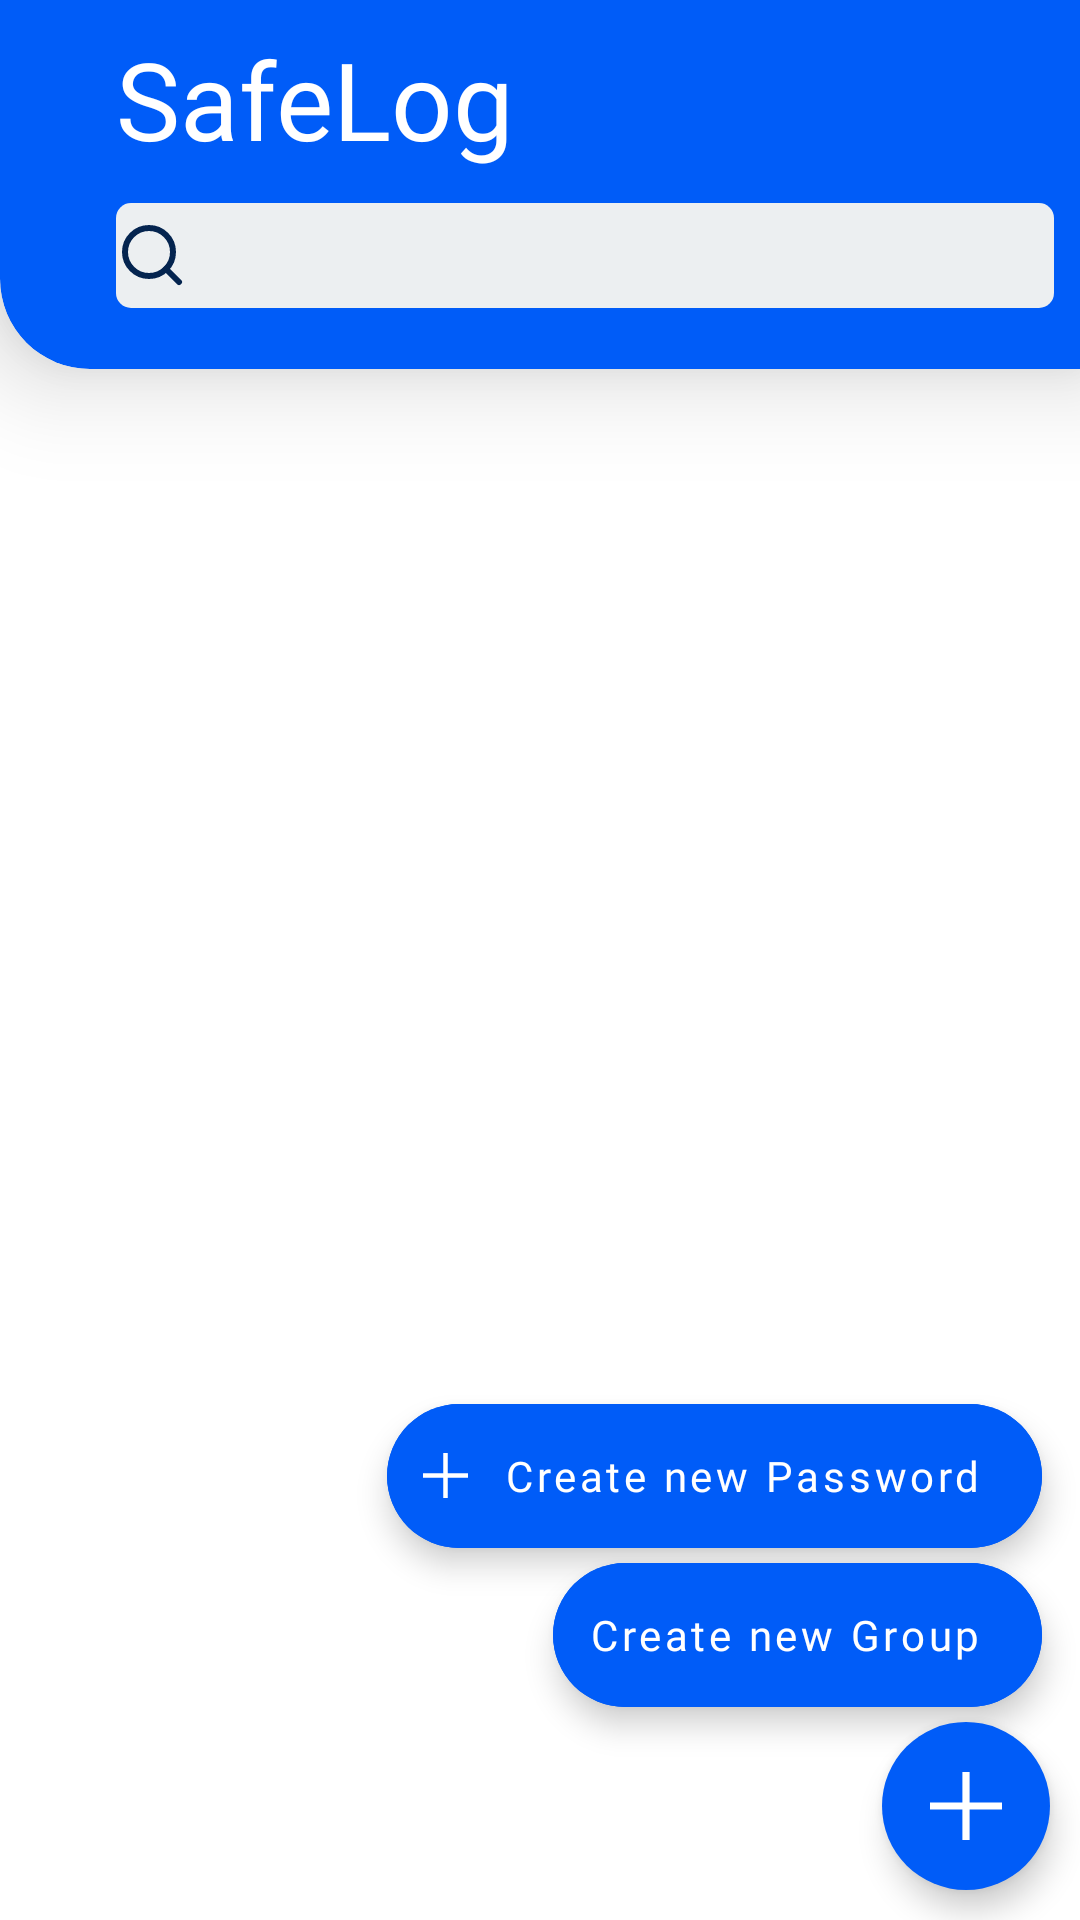

Android layout source for this screen:
<!-- AndroidManifest.xml: application theme Theme.SafeLog -->
<!-- res/layout/activity_main.xml -->
<?xml version="1.0" encoding="utf-8"?>
<RelativeLayout xmlns:android="http://schemas.android.com/apk/res/android"
    xmlns:app="http://schemas.android.com/apk/res-auto"
    xmlns:tools="http://schemas.android.com/tools"
    android:layout_width="match_parent"
    android:layout_height="match_parent"
    tools:context=".MainActivity">


   <com.google.android.material.card.MaterialCardView style="@style/CustomCardCorners"
       android:layout_width="match_parent"
       android:layout_height="123dp"
       android:id="@+id/title_bar"
       app:cardBackgroundColor="@color/TitleBarColour"
       app:cardElevation="20dp">
       <RelativeLayout
           android:layout_width="match_parent"
           android:layout_height="match_parent"
           >

           <TextView
               android:layout_width="match_parent"
               android:layout_height="49dp"
               android:text="@string/app_name"
               android:textColor="@color/white"
               android:layout_marginStart="30dp"
               android:fontFamily="@font/poppins_regular"
               android:id="@+id/MainHeadingText"
               android:textSize="36dp"/>

           <androidx.appcompat.widget.AppCompatAutoCompleteTextView
               android:layout_width="356dp"
               android:layout_height="35dp"
               android:layout_below="@id/MainHeadingText"
               android:layout_marginStart="30dp"
               android:layout_marginTop="10dp"
               android:drawableLeft="?attr/search_icon"
               android:drawingCacheQuality="auto"
               tools:ignore="TouchTargetSizeCheck,SpeakableTextPresentCheck" />


       </RelativeLayout>

   </com.google.android.material.card.MaterialCardView>

    <androidx.recyclerview.widget.RecyclerView
        android:id="@+id/recycler"
        android:layout_width="match_parent"
        android:layout_height="match_parent"
        android:layout_below="@+id/title_bar" />

    <com.google.android.material.floatingactionbutton.FloatingActionButton
        android:id="@+id/mainaddbtn"
        android:layout_width="wrap_content"
        android:layout_height="wrap_content"
        android:clickable="true"
        android:layout_alignParentBottom="true"
        android:layout_alignParentEnd="true"
        android:layout_marginBottom="10dp"
        android:layout_marginEnd="10dp"
        android:tint="@color/white"
        app:tint="@android:color/white"
        app:borderWidth="0dp"
        android:backgroundTint="@color/TitleBarColour"
        app:srcCompat="@drawable/ic_plus_icon_dark" />

    <com.google.android.material.floatingactionbutton.ExtendedFloatingActionButton
        android:id="@+id/addgrpbtn"
        android:layout_width="wrap_content"
        android:layout_height="wrap_content"
        android:clickable="true"
        android:textAllCaps="false"
        android:text="Create new Group"
        android:textSize="14dp"
        android:fontFamily="@font/poppins_regular"
        android:textColor="@color/white"
        android:layout_alignParentEnd="true"
        android:layout_marginEnd="12.5dp"
        android:layout_marginBottom="5dp"
        android:tint="@color/white"
        app:tint="@android:color/white"
        app:borderWidth="0dp"
        app:fabSize="mini"
        android:layout_above="@id/mainaddbtn"
        android:backgroundTint="@color/TitleBarColour" />


    <com.google.android.material.floatingactionbutton.ExtendedFloatingActionButton
        android:id="@+id/addpasbtn"
        android:layout_width="wrap_content"
        android:layout_height="wrap_content"
        android:clickable="true"
        android:layout_alignParentEnd="true"
        android:layout_marginEnd="12.5dp"
        android:text="Create new Password"
        android:textSize="14dp"
        android:fontFamily="@font/poppins_regular"
        android:textColor="@color/white"
        android:textAllCaps="false"
        android:layout_marginBottom="5dp"
        android:tint="@color/white"
        app:tint="@android:color/white"
        app:borderWidth="0dp"
        app:icon="@drawable/ic_plus_icon_dark"
        app:iconTint="@color/white"
        app:iconSize="15dp"
        android:layout_above="@id/addgrpbtn"
        android:backgroundTint="@color/TitleBarColour" />

</RelativeLayout>
<!-- resources referenced by this layout -->
<resources>
  <color name="TitleBarColour">#005CF8</color>
  <color name="white">#FFFFFFFF</color>
  <!-- drawable ic_plus_icon_dark (drawable) -->
  <vector xmlns:android="http://schemas.android.com/apk/res/android"
      android:width="21dp"
      android:height="20dp"
      android:viewportWidth="21"
      android:viewportHeight="20">
    <path
        android:pathData="M21,9l0,2l-9.45,0l0,9l-2.1,0l0,-9l-9.45,0l0,-2l9.45,0l0,-9l2.1,0l0,9z"
        android:strokeWidth="1"
        android:fillColor="@color/white"
        android:fillType="evenOdd"
        android:strokeColor="#00000000"/>
  </vector>
  <string name="app_name">SafeLog</string>
  <style name="CustomCardCorners" parent="@style/Widget.MaterialComponents.CardView">
          <item name="shapeAppearanceOverlay">@style/ShapeAppearance_custom_corners</item>
      </style>
  <style name="ShapeAppearance_custom_corners" parent="">
          <item name="cornerFamily">rounded</item>
          <item name="cornerSizeTopLeft">0dp</item>
          <item name="cornerSizeTopRight">0dp</item>
          <item name="cornerSizeBottomLeft">30dp</item>
          <item name="cornerSizeBottomRight">0dp</item>
      </style>
  <color name="purple_500">#FF6200EE</color>
  <color name="purple_700">#FF3700B3</color>
  <color name="teal_200">#FF03DAC5</color>
  <color name="teal_700">#FF018786</color>
  <color name="black">#FF000000</color>
  <!-- drawable edittext_light (drawable) -->
  <?xml version="1.0" encoding="utf-8"?>
  <shape xmlns:android="http://schemas.android.com/apk/res/android" android:shape="rectangle">
      <solid android:color="@color/TextboxColourLight"/>
      <corners android:radius="5dp"/>
  
  </shape>
  <color name="CardBackgroundLight">#ECEFF1</color>
  <color name="TextColorLight">@color/PrimaryBackgroundDark</color>
  <!-- drawable blockspinnerbackground_light (drawable) -->
  <?xml version="1.0" encoding="utf-8"?>
  <shape android:shape="rectangle" xmlns:android="http://schemas.android.com/apk/res/android">
   <solid android:color="@color/white"/>
      <size android:height="25dp" android:width="25dp"/>
  </shape>
  <!-- drawable ic_copyicon_light (drawable) -->
  <vector android:height="24dp" android:tint="#04244F"
      android:viewportHeight="24" android:viewportWidth="24"
      android:width="24dp" xmlns:android="http://schemas.android.com/apk/res/android">
      <path android:fillColor="@android:color/white" android:pathData="M16,1L4,1c-1.1,0 -2,0.9 -2,2v14h2L4,3h12L16,1zM19,5L8,5c-1.1,0 -2,0.9 -2,2v14c0,1.1 0.9,2 2,2h11c1.1,0 2,-0.9 2,-2L21,7c0,-1.1 -0.9,-2 -2,-2zM19,21L8,21L8,7h11v14z"/>
  </vector>
  <!-- drawable ic_eyeicon_light (drawable) -->
  <vector android:height="24dp" android:tint="#04244F"
      android:viewportHeight="24" android:viewportWidth="24"
      android:width="24dp" xmlns:android="http://schemas.android.com/apk/res/android">
      <path android:fillColor="@android:color/white" android:pathData="M12,4.5C7,4.5 2.73,7.61 1,12c1.73,4.39 6,7.5 11,7.5s9.27,-3.11 11,-7.5c-1.73,-4.39 -6,-7.5 -11,-7.5zM12,17c-2.76,0 -5,-2.24 -5,-5s2.24,-5 5,-5 5,2.24 5,5 -2.24,5 -5,5zM12,9c-1.66,0 -3,1.34 -3,3s1.34,3 3,3 3,-1.34 3,-3 -1.34,-3 -3,-3z"/>
  </vector>
  <color name="TextboxColourLight">#ECEFF1</color>
  <!-- drawable ic_lock_light (drawable) -->
  <vector xmlns:android="http://schemas.android.com/apk/res/android"
      android:width="24dp"
      android:height="24dp"
      android:viewportWidth="24"
      android:viewportHeight="24">
    <path
        android:fillColor="#808080"
        android:pathData="M18,10v-4c0,-3.313 -2.687,-6 -6,-6s-6,2.687 -6,6v4h-3v14h18v-14h-3zM8,10v-4c0,-2.206 1.794,-4 4,-4s4,1.794 4,4v4h-8z"/>
  </vector>
  <color name="PrimaryBackgroundDark">#04244F</color>
</resources>
